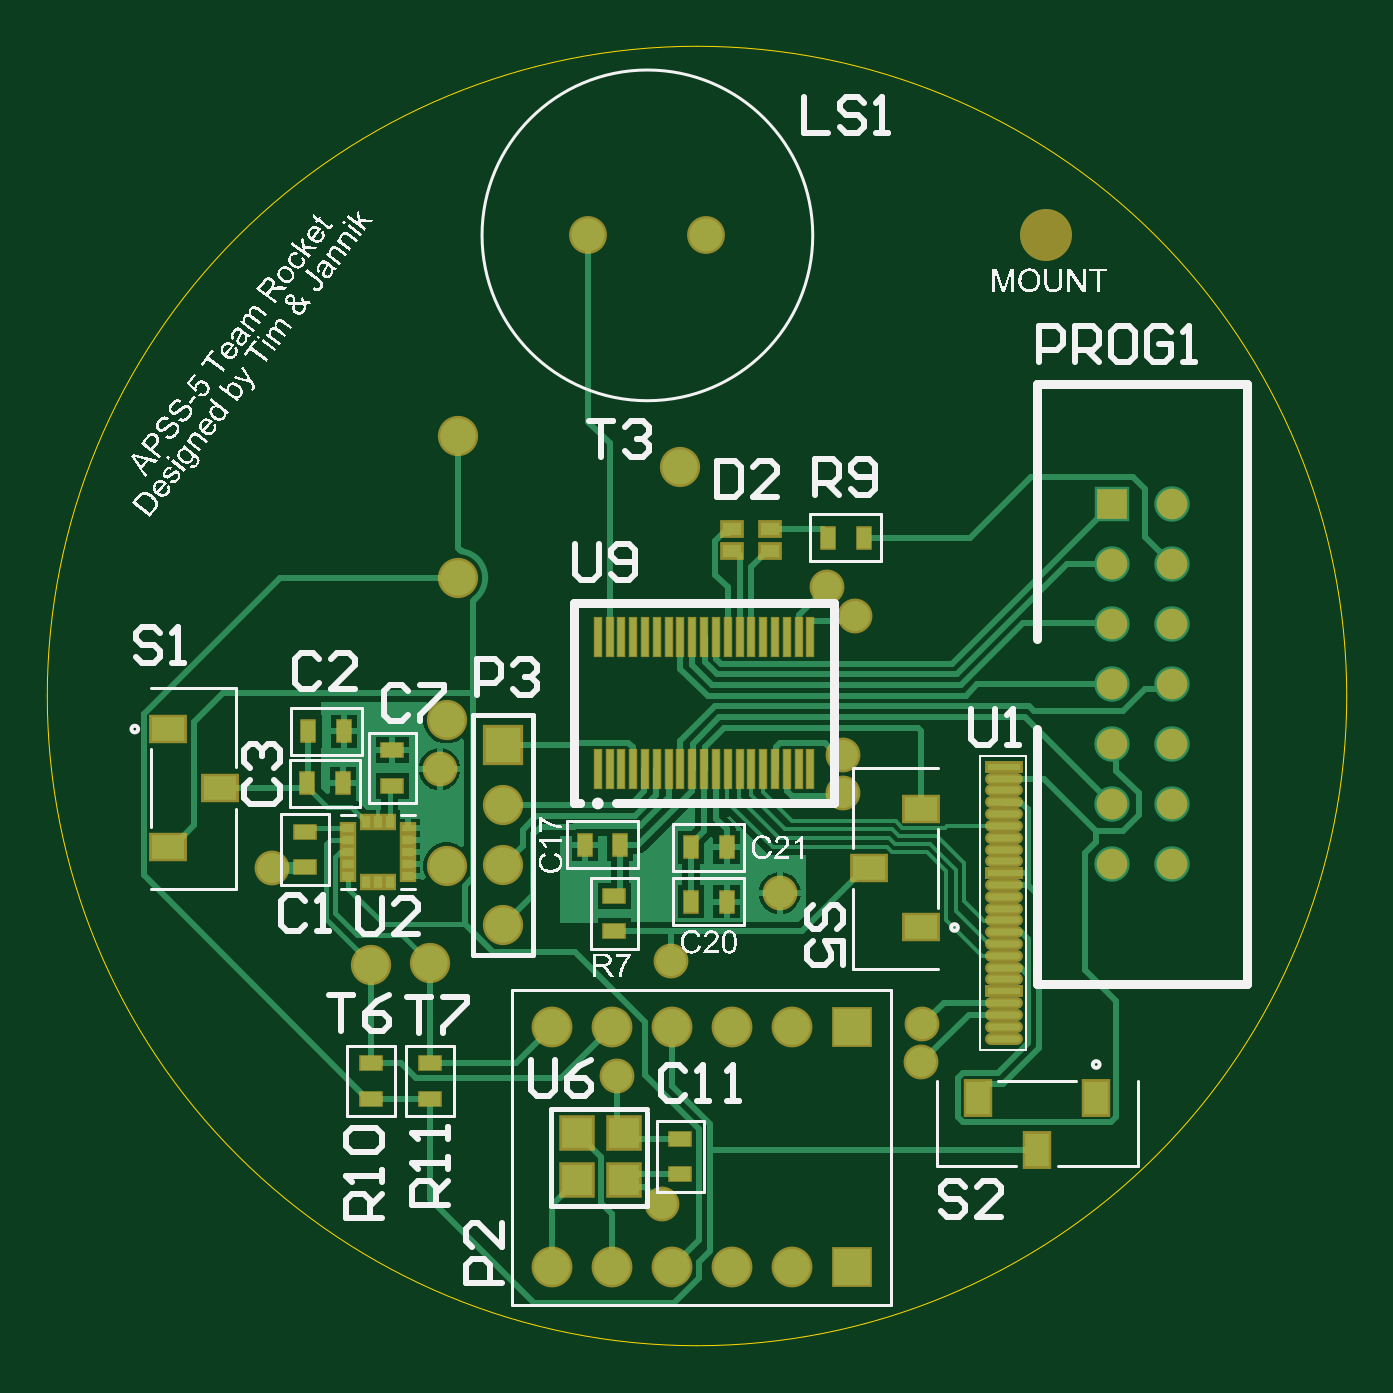
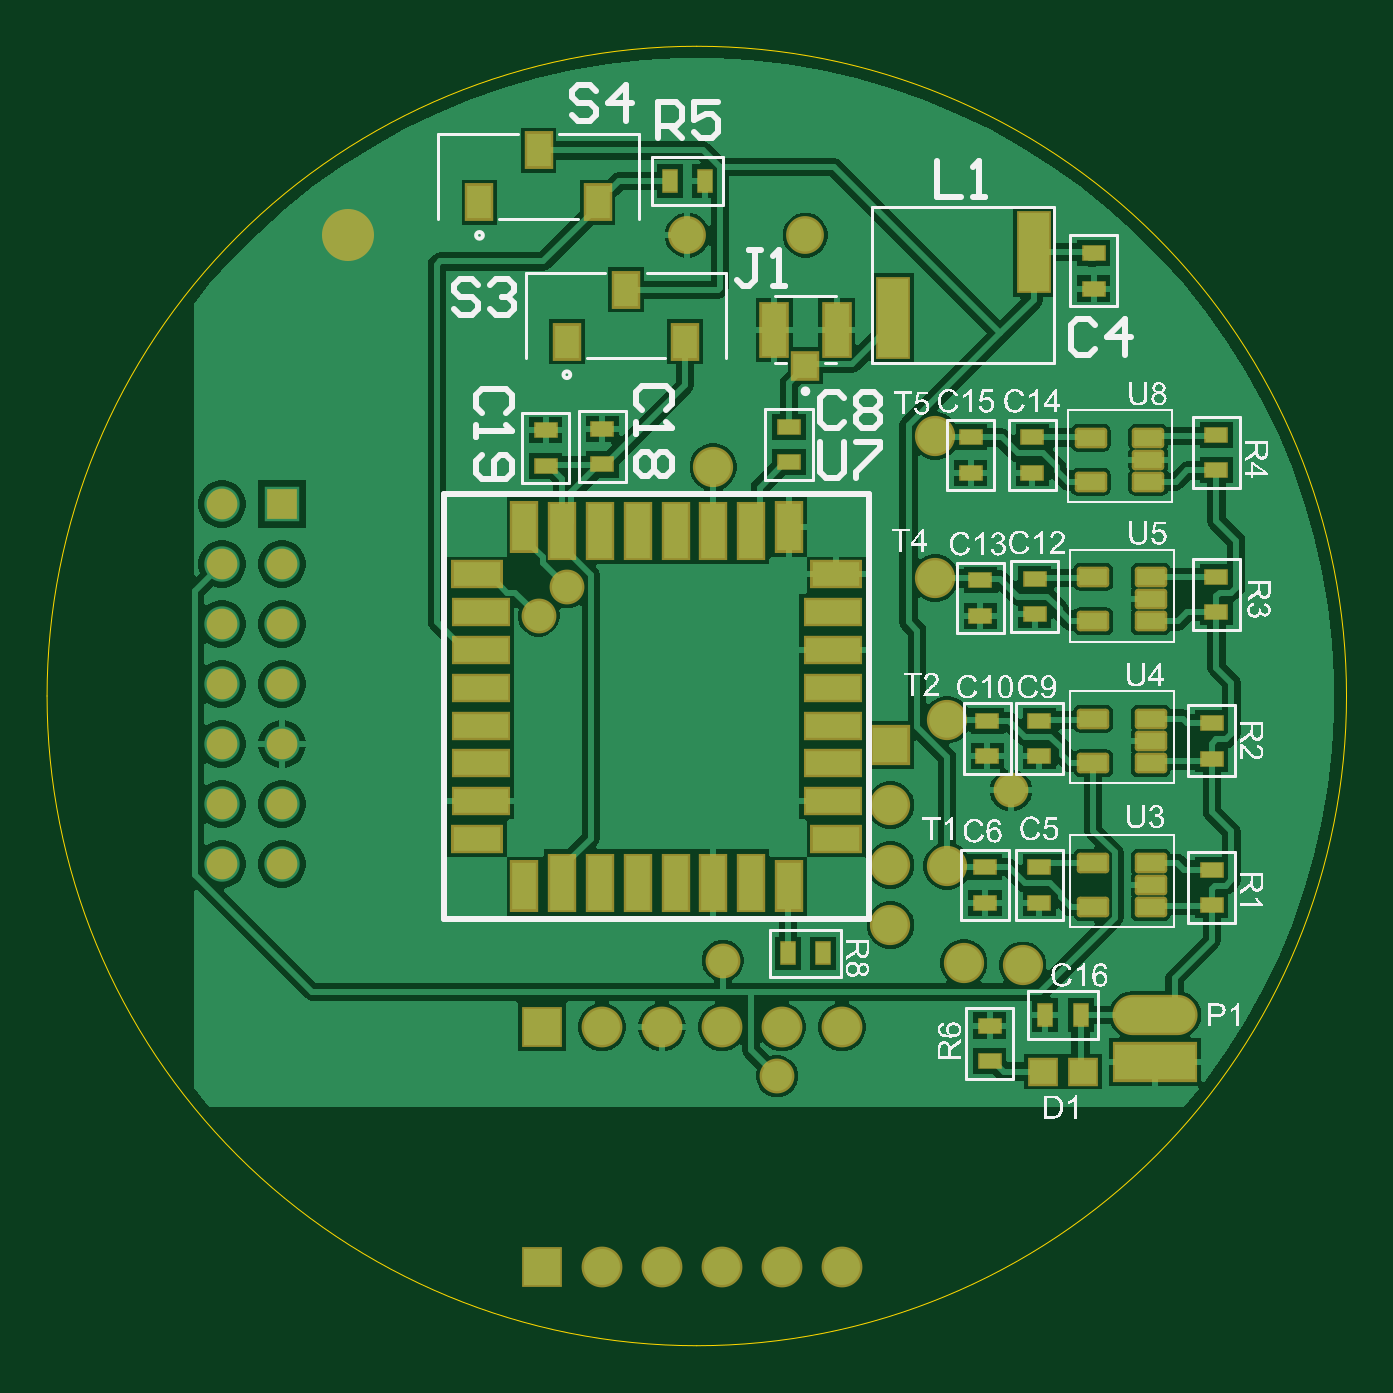
Circuit board: 9 layer files. Board 55.0 x 55.0 mm.
- bottom_copper: Main_PCB.GBL (47045 bytes)
- bottom_silk: Main_PCB.GBO (160108 bytes)
- paste: Main_PCB.GBP (3174 bytes)
- bottom_mask: Main_PCB.GBS (4339 bytes)
- outline: Main_PCB.GKO (493 bytes)
- top_copper: Main_PCB.GTL (19230 bytes)
- top_silk: Main_PCB.GTO (146874 bytes)
- paste: Main_PCB.GTP (2892 bytes)
- top_mask: Main_PCB.GTS (4214 bytes)

=== bottom_copper: Main_PCB.GBL (47045 bytes, source omitted) ===
=== bottom_silk: Main_PCB.GBO (160108 bytes, source omitted) ===
=== paste: Main_PCB.GBP ===
G04*
G04 #@! TF.GenerationSoftware,Altium Limited,Altium Designer,22.7.1 (60)*
G04*
G04 Layer_Color=128*
%FSLAX44Y44*%
%MOMM*%
G71*
G04*
G04 #@! TF.SameCoordinates,445EDDF3-7DE9-4779-8E76-6141CBC7C01E*
G04*
G04*
G04 #@! TF.FilePolarity,Positive*
G04*
G01*
G75*
%ADD24R,0.6000X0.9000*%
%ADD25R,0.9000X0.6000*%
%ADD28R,1.0000X1.4000*%
%ADD71R,1.2700X3.3000*%
%ADD72R,1.0000X1.0500*%
%ADD73R,1.0500X2.2000*%
%ADD74R,3.4000X1.5000*%
G04:AMPARAMS|DCode=75|XSize=0.67mm|YSize=1.17mm|CornerRadius=0.0402mm|HoleSize=0mm|Usage=FLASHONLY|Rotation=90.000|XOffset=0mm|YOffset=0mm|HoleType=Round|Shape=RoundedRectangle|*
%AMROUNDEDRECTD75*
21,1,0.6700,1.0896,0,0,90.0*
21,1,0.5896,1.1700,0,0,90.0*
1,1,0.0804,0.5448,0.2948*
1,1,0.0804,0.5448,-0.2948*
1,1,0.0804,-0.5448,-0.2948*
1,1,0.0804,-0.5448,0.2948*
%
%ADD75ROUNDEDRECTD75*%
%ADD76R,1.0000X2.0000*%
%ADD77R,2.0000X1.0000*%
%ADD78R,2.3000X1.0000*%
%ADD79R,1.0000X2.3000*%
%ADD80O,3.4000X1.5000*%
%ADD81R,1.1000X1.0000*%
D24*
X271500Y493000D02*
D03*
X127500Y140000D02*
D03*
X286500Y493000D02*
D03*
X221500Y166000D02*
D03*
X236500D02*
D03*
X112500Y140000D02*
D03*
D25*
X153000Y202500D02*
D03*
Y187500D02*
D03*
X107000Y462500D02*
D03*
Y447500D02*
D03*
X151000Y135500D02*
D03*
X339000Y387500D02*
D03*
X315000Y388000D02*
D03*
X159000Y369500D02*
D03*
X133000D02*
D03*
X155000Y309000D02*
D03*
X132000Y309500D02*
D03*
X152000Y249500D02*
D03*
X130000D02*
D03*
Y187500D02*
D03*
X236000Y389000D02*
D03*
Y374000D02*
D03*
X315000Y373000D02*
D03*
X339000Y372500D02*
D03*
X155000Y324000D02*
D03*
X132000Y324500D02*
D03*
X152000Y264500D02*
D03*
X130000D02*
D03*
Y202500D02*
D03*
X159000Y384500D02*
D03*
X133000D02*
D03*
X55000Y370500D02*
D03*
Y385500D02*
D03*
Y310500D02*
D03*
Y325500D02*
D03*
X57000Y248500D02*
D03*
Y263500D02*
D03*
X57000Y186500D02*
D03*
Y201500D02*
D03*
X151000Y120500D02*
D03*
D28*
X317000Y484000D02*
D03*
X367000D02*
D03*
X342000Y506000D02*
D03*
X280000Y425000D02*
D03*
X330000D02*
D03*
X305000Y447000D02*
D03*
D71*
X132400Y462900D02*
D03*
X192000Y435000D02*
D03*
D72*
X229000Y414750D02*
D03*
D73*
X242250Y430000D02*
D03*
X215750D02*
D03*
D74*
X81000Y120000D02*
D03*
D75*
X83800Y375000D02*
D03*
X82800Y316000D02*
D03*
Y256000D02*
D03*
Y195000D02*
D03*
X108200Y384400D02*
D03*
X83800D02*
D03*
Y365600D02*
D03*
X108200D02*
D03*
X107200Y325400D02*
D03*
X82800D02*
D03*
Y306600D02*
D03*
X107200D02*
D03*
Y265400D02*
D03*
X82800D02*
D03*
Y246600D02*
D03*
X107200D02*
D03*
Y204400D02*
D03*
X82800D02*
D03*
Y185600D02*
D03*
X107200D02*
D03*
D76*
X236000Y346500D02*
D03*
X348000D02*
D03*
X236000Y194500D02*
D03*
X348000D02*
D03*
D77*
X216000Y326500D02*
D03*
Y214500D02*
D03*
X368000D02*
D03*
Y326500D02*
D03*
D78*
X217500Y294500D02*
D03*
Y230500D02*
D03*
X366500D02*
D03*
X217500Y310500D02*
D03*
Y278500D02*
D03*
Y262500D02*
D03*
Y246500D02*
D03*
X366500D02*
D03*
Y262500D02*
D03*
Y278500D02*
D03*
Y294500D02*
D03*
Y310500D02*
D03*
D79*
X268000Y196000D02*
D03*
X332000Y345000D02*
D03*
X316000D02*
D03*
X300000D02*
D03*
X284000D02*
D03*
X268000D02*
D03*
X252000D02*
D03*
Y196000D02*
D03*
X284000D02*
D03*
X300000D02*
D03*
X316000D02*
D03*
X332000D02*
D03*
D80*
X81000Y140000D02*
D03*
D81*
X128500Y116000D02*
D03*
X111500D02*
D03*
M02*

=== bottom_mask: Main_PCB.GBS (4339 bytes, source omitted) ===
=== outline: Main_PCB.GKO ===
G04*
G04 #@! TF.GenerationSoftware,Altium Limited,Altium Designer,22.7.1 (60)*
G04*
G04 Layer_Color=16711935*
%FSLAX44Y44*%
%MOMM*%
G71*
G04*
G04 #@! TF.SameCoordinates,445EDDF3-7DE9-4779-8E76-6141CBC7C01E*
G04*
G04*
G04 #@! TF.FilePolarity,Positive*
G04*
G01*
G75*
%ADD93C,0.0100*%
D93*
X550050Y275000D02*
G03*
X275000Y550050I-275050J0D01*
G01*
Y-50D02*
G03*
X550050Y275000I0J275050D01*
G01*
X275000Y550050D02*
G03*
X-50Y275000I0J-275050D01*
G01*
D02*
G03*
X275000Y-50I275050J0D01*
G01*
M02*

=== top_copper: Main_PCB.GTL (19230 bytes, source omitted) ===
=== top_silk: Main_PCB.GTO (146874 bytes, source omitted) ===
=== paste: Main_PCB.GTP ===
G04*
G04 #@! TF.GenerationSoftware,Altium Limited,Altium Designer,22.7.1 (60)*
G04*
G04 Layer_Color=8421504*
%FSLAX44Y44*%
%MOMM*%
G71*
G04*
G04 #@! TF.SameCoordinates,445EDDF3-7DE9-4779-8E76-6141CBC7C01E*
G04*
G04*
G04 #@! TF.FilePolarity,Positive*
G04*
G01*
G75*
%ADD17R,1.3000X1.3000*%
%ADD18R,1.3000X1.3000*%
%ADD19O,1.4000X0.3000*%
%ADD20R,0.2500X1.5500*%
%ADD21R,0.3500X0.4900*%
%ADD22R,0.4900X0.3000*%
%ADD23R,0.4900X0.3500*%
%ADD24R,0.6000X0.9000*%
%ADD25R,0.9000X0.6000*%
%ADD26R,1.4000X0.3000*%
%ADD27R,1.4000X1.0000*%
%ADD28R,1.0000X1.4000*%
%ADD29R,0.8000X0.5500*%
D17*
X244000Y90000D02*
D03*
X224000Y70000D02*
D03*
Y90000D02*
D03*
D18*
X244000Y70000D02*
D03*
D19*
X405000Y160000D02*
D03*
Y175000D02*
D03*
Y240000D02*
D03*
Y130000D02*
D03*
Y135000D02*
D03*
Y140000D02*
D03*
Y145000D02*
D03*
Y155000D02*
D03*
Y165000D02*
D03*
Y170000D02*
D03*
Y180000D02*
D03*
Y185000D02*
D03*
Y190000D02*
D03*
Y195000D02*
D03*
Y205000D02*
D03*
Y210000D02*
D03*
Y215000D02*
D03*
Y220000D02*
D03*
Y225000D02*
D03*
Y230000D02*
D03*
Y235000D02*
D03*
D20*
X283000Y244000D02*
D03*
X233000D02*
D03*
X238000D02*
D03*
X243000D02*
D03*
X248000D02*
D03*
X253000D02*
D03*
X273000D02*
D03*
X268000D02*
D03*
X263000D02*
D03*
X258000D02*
D03*
X293000D02*
D03*
X288000D02*
D03*
X278000D02*
D03*
X313000D02*
D03*
X308000D02*
D03*
X303000D02*
D03*
X298000D02*
D03*
X323000D02*
D03*
X318000D02*
D03*
Y300000D02*
D03*
X323000D02*
D03*
X298000D02*
D03*
X303000D02*
D03*
X308000D02*
D03*
X313000D02*
D03*
X278000D02*
D03*
X283000D02*
D03*
X288000D02*
D03*
X293000D02*
D03*
X258000D02*
D03*
X263000D02*
D03*
X268000D02*
D03*
X273000D02*
D03*
X253000D02*
D03*
X248000D02*
D03*
X243000D02*
D03*
X238000D02*
D03*
X233000D02*
D03*
D21*
X140000Y221600D02*
D03*
X135000D02*
D03*
X145000D02*
D03*
Y196400D02*
D03*
X140000D02*
D03*
X135000D02*
D03*
D22*
X152600Y219000D02*
D03*
D23*
Y214000D02*
D03*
Y209000D02*
D03*
Y204000D02*
D03*
Y199000D02*
D03*
X127400D02*
D03*
Y204000D02*
D03*
Y209000D02*
D03*
Y214000D02*
D03*
Y219000D02*
D03*
D24*
X287500Y211000D02*
D03*
Y188000D02*
D03*
X227500Y212000D02*
D03*
X125000Y238000D02*
D03*
X125500Y260000D02*
D03*
X242500Y212000D02*
D03*
X272500Y211000D02*
D03*
Y188000D02*
D03*
X110000Y238000D02*
D03*
X110500Y260000D02*
D03*
X345500Y342000D02*
D03*
X330500D02*
D03*
D25*
X268000Y72500D02*
D03*
X146000Y252000D02*
D03*
X109000Y202500D02*
D03*
X137000Y104500D02*
D03*
Y119500D02*
D03*
X240000Y190500D02*
D03*
Y175500D02*
D03*
X109000Y217500D02*
D03*
X162000Y104500D02*
D03*
Y119500D02*
D03*
X146000Y237000D02*
D03*
X268000Y87500D02*
D03*
D26*
X405000Y150000D02*
D03*
Y200000D02*
D03*
Y245000D02*
D03*
D27*
X370000Y227000D02*
D03*
Y177000D02*
D03*
X348000Y202000D02*
D03*
X51000Y211000D02*
D03*
Y261000D02*
D03*
X73000Y236000D02*
D03*
D28*
X394000Y105000D02*
D03*
X444000D02*
D03*
X419000Y83000D02*
D03*
D29*
X306000Y336500D02*
D03*
X290000D02*
D03*
Y345500D02*
D03*
X306000D02*
D03*
M02*

=== top_mask: Main_PCB.GTS ===
G04*
G04 #@! TF.GenerationSoftware,Altium Limited,Altium Designer,22.7.1 (60)*
G04*
G04 Layer_Color=8388736*
%FSLAX44Y44*%
%MOMM*%
G71*
G04*
G04 #@! TF.SameCoordinates,445EDDF3-7DE9-4779-8E76-6141CBC7C01E*
G04*
G04*
G04 #@! TF.FilePolarity,Negative*
G04*
G01*
G75*
%ADD18R,1.3000X1.3000*%
%ADD30R,1.5032X1.5032*%
%ADD31R,1.5032X1.5032*%
%ADD32O,1.6032X0.5032*%
%ADD33R,0.4000X1.7000*%
%ADD34R,0.5532X0.6932*%
%ADD35R,0.6932X0.5032*%
%ADD36R,0.6932X0.5532*%
%ADD37R,0.7000X1.0000*%
%ADD38R,1.0000X0.7000*%
%ADD39R,1.6032X0.5032*%
%ADD40R,1.6032X1.2032*%
%ADD41R,1.2032X1.6032*%
%ADD42R,1.0032X0.7532*%
%ADD43C,2.2032*%
%ADD44C,1.7272*%
%ADD45C,1.3000*%
%ADD46C,1.6012*%
%ADD47C,1.7032*%
%ADD48R,1.7272X1.7272*%
%ADD49R,1.7032X1.7032*%
%ADD50C,1.4732*%
D18*
X450600Y356200D02*
D03*
D30*
X244000Y90000D02*
D03*
X224000Y70000D02*
D03*
Y90000D02*
D03*
D31*
X244000Y70000D02*
D03*
D32*
X405000Y160000D02*
D03*
Y175000D02*
D03*
Y240000D02*
D03*
Y130000D02*
D03*
Y135000D02*
D03*
Y140000D02*
D03*
Y145000D02*
D03*
Y155000D02*
D03*
Y165000D02*
D03*
Y170000D02*
D03*
Y180000D02*
D03*
Y185000D02*
D03*
Y190000D02*
D03*
Y195000D02*
D03*
Y205000D02*
D03*
Y210000D02*
D03*
Y215000D02*
D03*
Y220000D02*
D03*
Y225000D02*
D03*
Y230000D02*
D03*
Y235000D02*
D03*
D33*
X283000Y244000D02*
D03*
X233000D02*
D03*
X238000D02*
D03*
X243000D02*
D03*
X248000D02*
D03*
X253000D02*
D03*
X273000D02*
D03*
X268000D02*
D03*
X263000D02*
D03*
X258000D02*
D03*
X293000D02*
D03*
X288000D02*
D03*
X278000D02*
D03*
X313000D02*
D03*
X308000D02*
D03*
X303000D02*
D03*
X298000D02*
D03*
X323000D02*
D03*
X318000D02*
D03*
Y300000D02*
D03*
X323000D02*
D03*
X298000D02*
D03*
X303000D02*
D03*
X308000D02*
D03*
X313000D02*
D03*
X278000D02*
D03*
X283000D02*
D03*
X288000D02*
D03*
X293000D02*
D03*
X258000D02*
D03*
X263000D02*
D03*
X268000D02*
D03*
X273000D02*
D03*
X253000D02*
D03*
X248000D02*
D03*
X243000D02*
D03*
X238000D02*
D03*
X233000D02*
D03*
D34*
X140000Y221600D02*
D03*
X135000D02*
D03*
X145000D02*
D03*
Y196400D02*
D03*
X140000D02*
D03*
X135000D02*
D03*
D35*
X152600Y219000D02*
D03*
D36*
Y214000D02*
D03*
Y209000D02*
D03*
Y204000D02*
D03*
Y199000D02*
D03*
X127400D02*
D03*
Y204000D02*
D03*
Y209000D02*
D03*
Y214000D02*
D03*
Y219000D02*
D03*
D37*
X287500Y211000D02*
D03*
Y188000D02*
D03*
X227500Y212000D02*
D03*
X125000Y238000D02*
D03*
X125500Y260000D02*
D03*
X242500Y212000D02*
D03*
X272500Y211000D02*
D03*
Y188000D02*
D03*
X110000Y238000D02*
D03*
X110500Y260000D02*
D03*
X345500Y342000D02*
D03*
X330500D02*
D03*
D38*
X268000Y72500D02*
D03*
X146000Y252000D02*
D03*
X109000Y202500D02*
D03*
X137000Y104500D02*
D03*
Y119500D02*
D03*
X240000Y190500D02*
D03*
Y175500D02*
D03*
X109000Y217500D02*
D03*
X162000Y104500D02*
D03*
Y119500D02*
D03*
X146000Y237000D02*
D03*
X268000Y87500D02*
D03*
D39*
X405000Y150000D02*
D03*
Y200000D02*
D03*
Y245000D02*
D03*
D40*
X370000Y227000D02*
D03*
Y177000D02*
D03*
X348000Y202000D02*
D03*
X51000Y211000D02*
D03*
Y261000D02*
D03*
X73000Y236000D02*
D03*
D41*
X394000Y105000D02*
D03*
X444000D02*
D03*
X419000Y83000D02*
D03*
D42*
X306000Y336500D02*
D03*
X290000D02*
D03*
Y345500D02*
D03*
X306000D02*
D03*
D43*
X422780Y470336D02*
D03*
D44*
X289700Y134800D02*
D03*
Y33200D02*
D03*
X315100Y134800D02*
D03*
X264300D02*
D03*
X238900D02*
D03*
X213500D02*
D03*
X315100Y33200D02*
D03*
X264300D02*
D03*
X238900D02*
D03*
X213500D02*
D03*
D45*
X450600Y254600D02*
D03*
X476000Y356200D02*
D03*
Y330800D02*
D03*
X450600D02*
D03*
X476000Y305400D02*
D03*
X450600D02*
D03*
X476000Y280000D02*
D03*
X450600D02*
D03*
X476000Y254600D02*
D03*
Y229200D02*
D03*
X450600D02*
D03*
X476000Y203800D02*
D03*
X450600D02*
D03*
D46*
X279000Y470000D02*
D03*
X229000D02*
D03*
D47*
X268000Y372000D02*
D03*
X137000Y161000D02*
D03*
X162000Y162000D02*
D03*
X193000Y178000D02*
D03*
Y203400D02*
D03*
Y228800D02*
D03*
X169000Y203000D02*
D03*
Y265000D02*
D03*
X174000Y325000D02*
D03*
Y385000D02*
D03*
D48*
X340500Y134800D02*
D03*
Y33200D02*
D03*
D49*
X193000Y254200D02*
D03*
D50*
X260000Y60000D02*
D03*
X95000Y202000D02*
D03*
X166000Y244000D02*
D03*
X310000Y191540D02*
D03*
X241000Y114000D02*
D03*
X370000Y120000D02*
D03*
X370350Y135968D02*
D03*
X337000Y234000D02*
D03*
X264000Y163000D02*
D03*
X337000Y250000D02*
D03*
X330000Y321000D02*
D03*
X342000Y309000D02*
D03*
M02*
